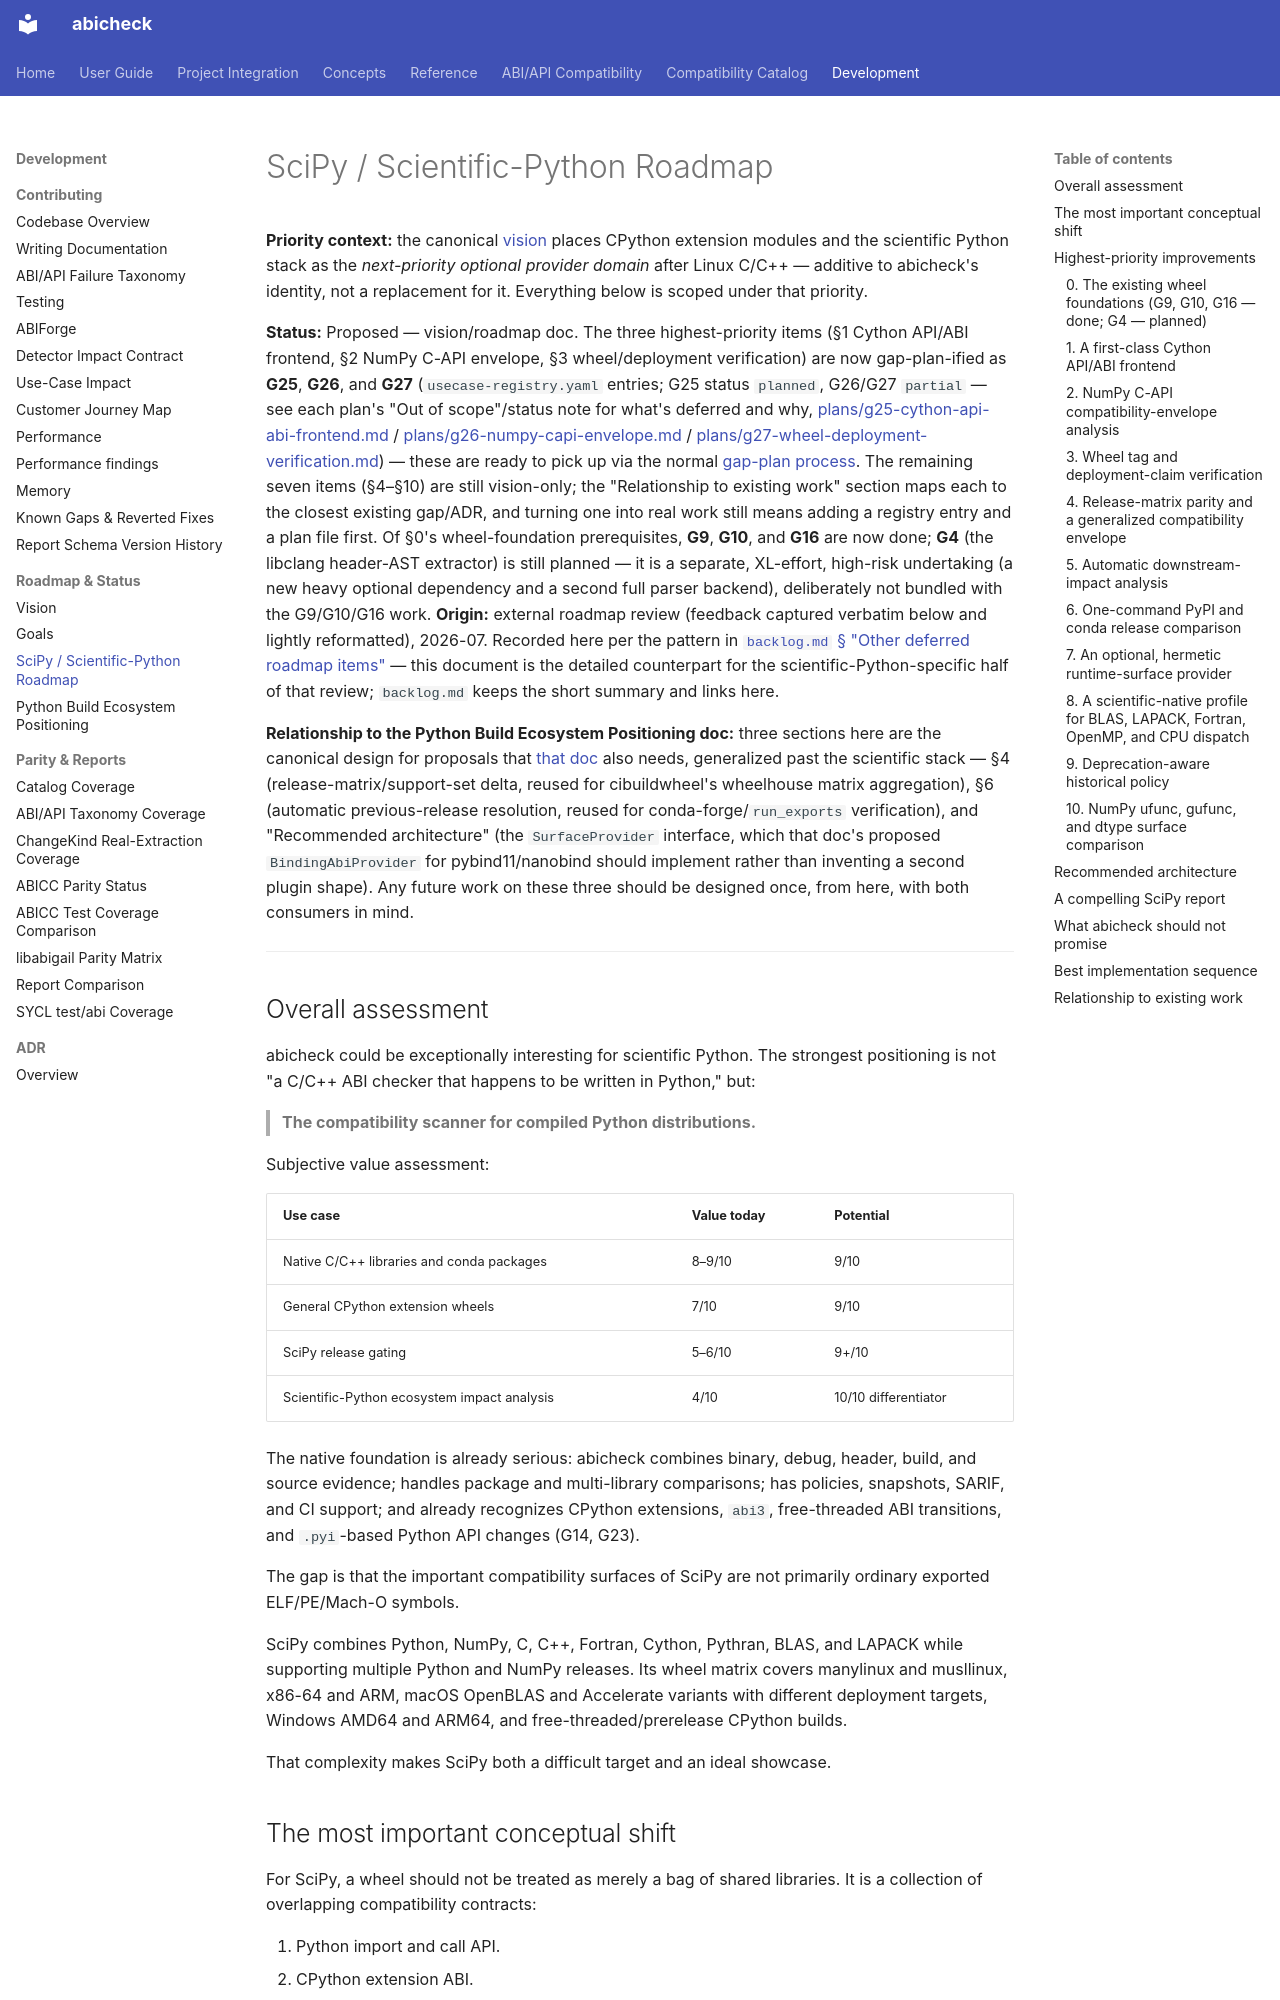

repository: abicheck/abicheck · page: contribute/scipy-scientific-python-roadmap/index.html · generator: mkdocs

# SciPy / Scientific-Python Roadmap

**Priority context:** the canonical [vision](vision.md) places CPython
extension modules and the scientific Python stack as the *next-priority
optional provider domain* after Linux C/C++ — additive to abicheck's
identity, not a replacement for it. Everything below is scoped under that
priority.

**Status:** Proposed — vision/roadmap doc. The three highest-priority items
(§1 Cython API/ABI frontend, §2 NumPy C-API envelope, §3 wheel/deployment
verification) are now gap-plan-ified as **G25**, **G26**, and **G27**
(`usecase-registry.yaml` entries; G25 status `planned`, G26/G27 `partial` —
see each plan's "Out of scope"/status note for what's deferred and why,
[plans/g25-cython-api-abi-frontend.md](plans/g25-cython-api-abi-frontend.md) /
[plans/g26-numpy-capi-envelope.md](plans/g26-numpy-capi-envelope.md) /
[plans/g27-wheel-deployment-verification.md](plans/g27-wheel-deployment-verification.md)) —
these are ready to pick up via the normal
[gap-plan process](plans/index.md). The remaining seven items (§4–§10) are
still vision-only; the "Relationship to existing work" section maps each to
the closest existing gap/ADR, and turning one into real work still means
adding a registry entry and a plan file first. Of §0's wheel-foundation
prerequisites, **G9**, **G10**, and **G16** are now done; **G4** (the
libclang header-AST extractor) is still planned — it is a separate, XL-effort,
high-risk undertaking (a new heavy optional dependency and a second full
parser backend), deliberately not bundled with the G9/G10/G16 work.
**Origin:** external roadmap review (feedback captured verbatim below and
lightly reformatted), 2026-07. Recorded here per the pattern in
[`backlog.md` § "Other deferred roadmap items"](backlog.md#other-deferred-roadmap-items) —
this document is the detailed counterpart for the scientific-Python-specific
half of that review; `backlog.md` keeps the short summary and links here.

**Relationship to the Python Build Ecosystem Positioning doc:** three
sections here are the canonical design for proposals that
[that doc](python-build-ecosystem-positioning.md) also needs, generalized
past the scientific stack — §4 (release-matrix/support-set delta, reused for
cibuildwheel's wheelhouse matrix aggregation), §6 (automatic previous-release
resolution, reused for conda-forge/`run_exports` verification), and
"Recommended architecture" (the `SurfaceProvider` interface, which that
doc's proposed `BindingAbiProvider` for pybind11/nanobind should implement
rather than inventing a second plugin shape). Any future work on these three
should be designed once, from here, with both consumers in mind.

---
